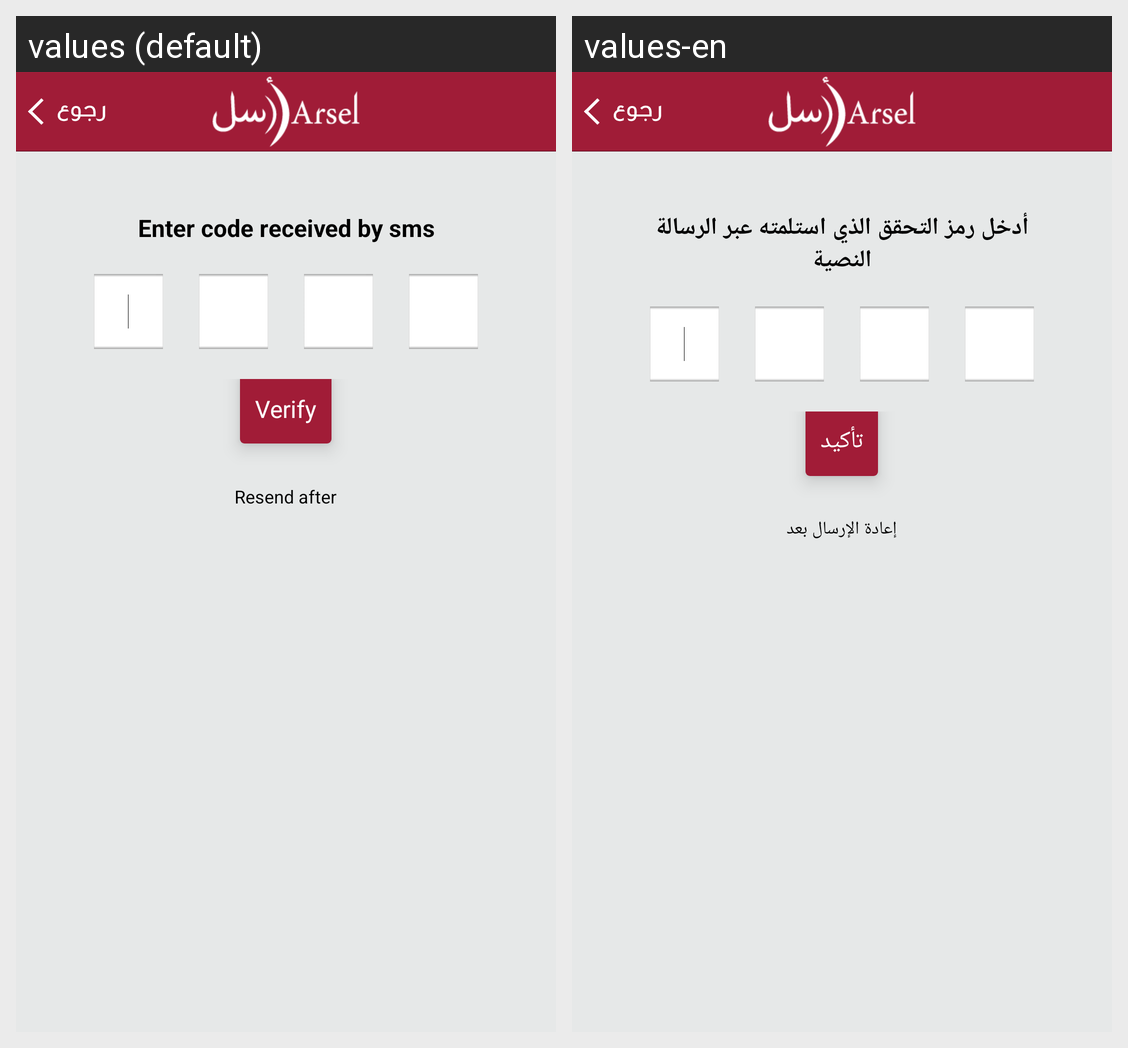

For this localized Android screen grid, give each drawn string resource with its value in every locale shown.
Android screen res/layout/activity_code_new.xml rendered under 2 locales, left to right: values (default), values-en. Device: Nexus 5 (rendered at 1080×1920; each locale shown at half size, 540×960, under a caption strip naming it); theme android:Theme.Black.NoTitleBar.
Strings drawn on this screen, with the default value and each locale's value (text and hints the layout hard-codes, and strings that could not be matched under every locale, appear in the picture but are not listed):

enter_code_by_sms
  values: Enter code received by sms
  values-en: أدخل رمز التحقق الذي استلمته عبر الرسالة النصية

verify
  values: Verify
  values-en: تأكيد

resend_after
  values: Resend after
  values-en: إعادة الإرسال بعد
